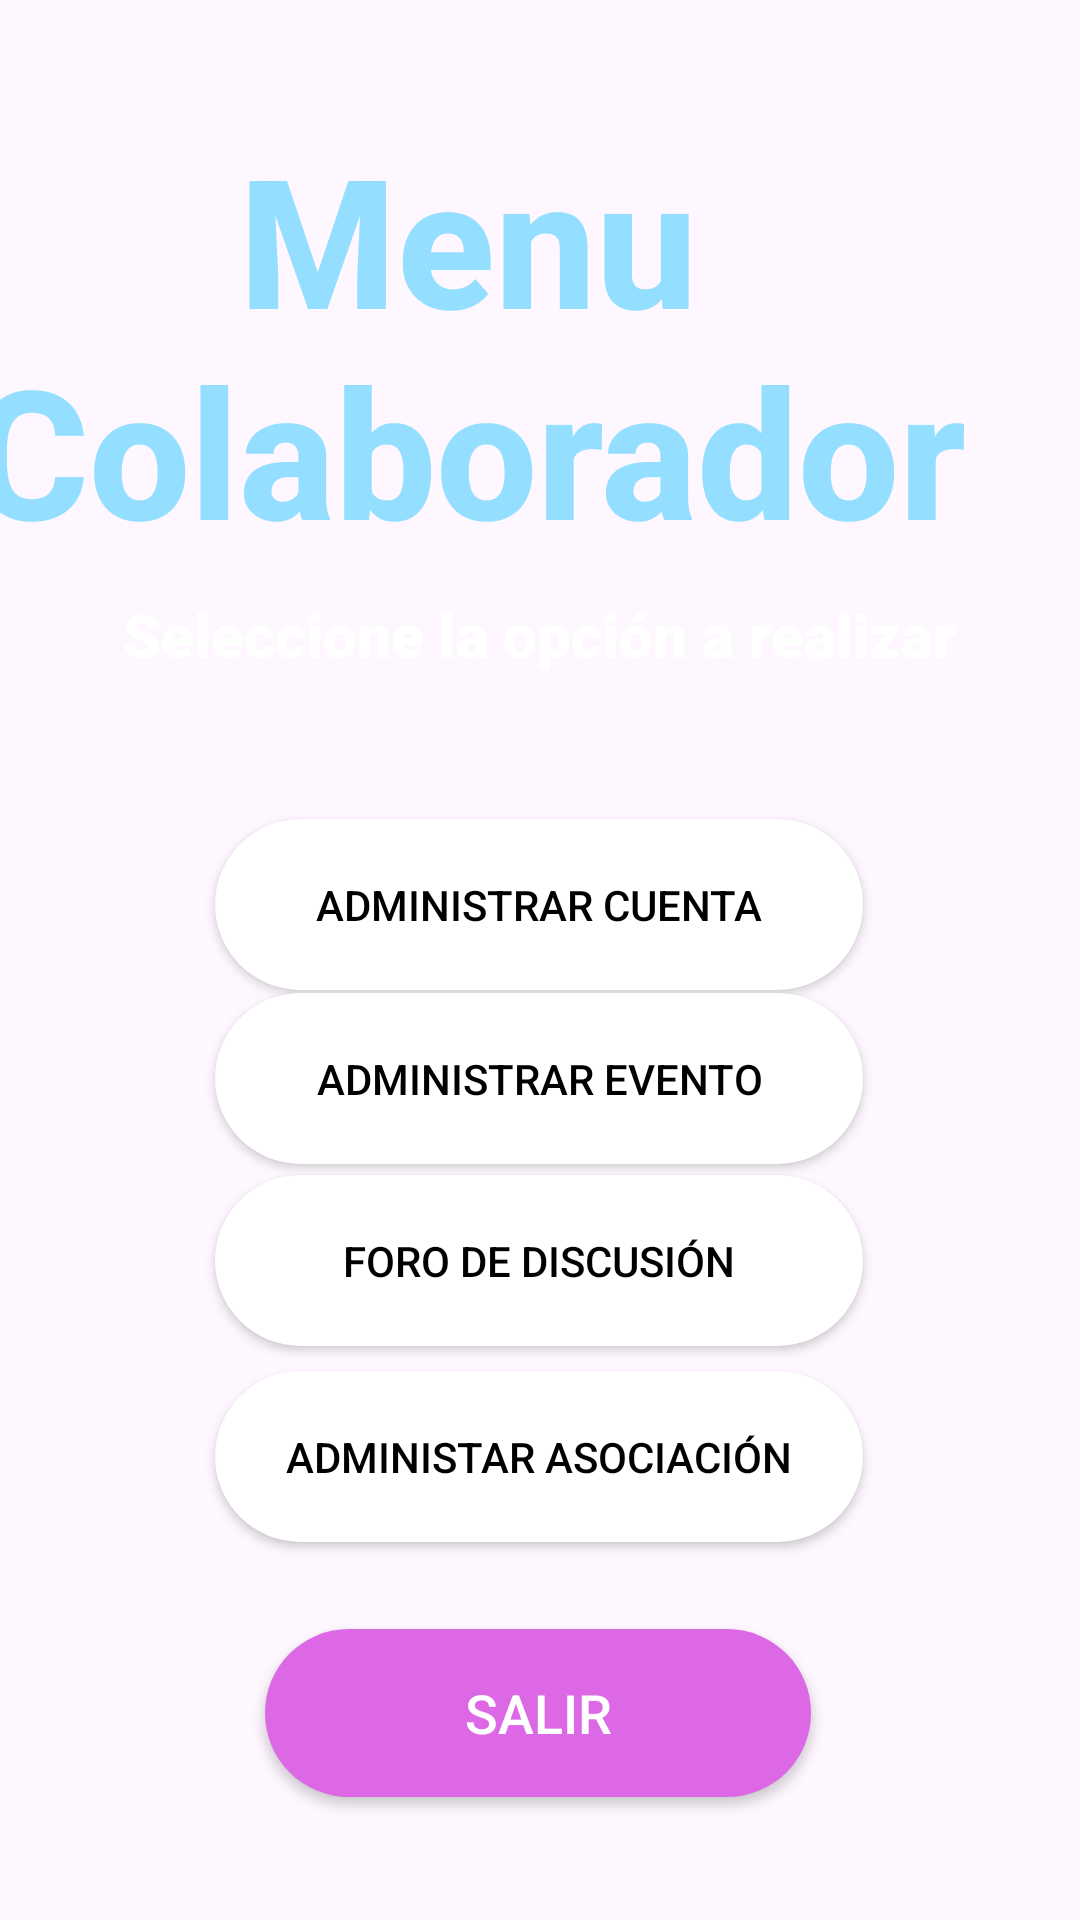

The Android layout XML behind this screen, and the referenced resources:
<!-- AndroidManifest.xml: application theme Theme.Proyecto1_AP_HeyAso -->
<!-- res/layout/activity_menu_principal_colaborador.xml -->
<?xml version="1.0" encoding="utf-8"?>
<androidx.constraintlayout.widget.ConstraintLayout xmlns:android="http://schemas.android.com/apk/res/android"
    xmlns:app="http://schemas.android.com/apk/res-auto"
    xmlns:tools="http://schemas.android.com/tools"
    android:layout_width="match_parent"
    android:layout_height="match_parent"
    android:background="@drawable/fondo"
    tools:context=".menuPrincipalColaborador">

    <androidx.appcompat.widget.AppCompatButton
        android:id="@+id/btn_adminEvento"
        android:layout_width="216dp"
        android:layout_height="57dp"
        android:background="@drawable/round_button_white_background"
        android:fontFamily="sans-serif-medium"
        android:text="Administrar Evento"
        android:textAlignment="center"
        android:textColor="#000000"
        android:textSize="14sp"
        app:layout_constraintBottom_toBottomOf="parent"
        app:layout_constraintEnd_toEndOf="parent"
        app:layout_constraintHorizontal_bias="0.497"
        app:layout_constraintStart_toStartOf="parent"
        app:layout_constraintTop_toTopOf="parent"
        app:layout_constraintVertical_bias="0.568" />

    <androidx.appcompat.widget.AppCompatButton
        android:id="@+id/btn_adminCuenta"
        android:layout_width="216dp"
        android:layout_height="57dp"
        android:background="@drawable/round_button_white_background"
        android:fontFamily="sans-serif-medium"
        android:text="Administrar Cuenta"
        android:textAlignment="center"
        android:textColor="#000000"
        android:textSize="14sp"
        app:layout_constraintBottom_toBottomOf="parent"
        app:layout_constraintEnd_toEndOf="parent"
        app:layout_constraintHorizontal_bias="0.497"
        app:layout_constraintStart_toStartOf="parent"
        app:layout_constraintTop_toTopOf="parent"
        app:layout_constraintVertical_bias="0.468" />

    <androidx.appcompat.widget.AppCompatButton
        android:id="@+id/btn_foro"
        android:layout_width="216dp"
        android:layout_height="57dp"
        android:background="@drawable/round_button_white_background"
        android:fontFamily="sans-serif-medium"
        android:text="Foro de discusión"
        android:textAlignment="center"
        android:textColor="#000000"
        android:textSize="14sp"
        app:layout_constraintBottom_toBottomOf="parent"
        app:layout_constraintEnd_toEndOf="parent"
        app:layout_constraintHorizontal_bias="0.497"
        app:layout_constraintStart_toStartOf="parent"
        app:layout_constraintTop_toTopOf="parent"
        app:layout_constraintVertical_bias="0.672" />

    <androidx.appcompat.widget.AppCompatButton
        android:id="@+id/btn_adminAso"
        android:layout_width="216dp"
        android:layout_height="57dp"
        android:background="@drawable/round_button_white_background"
        android:fontFamily="sans-serif-medium"
        android:text="Administar Asociación"
        android:textAlignment="center"
        android:textColor="#000000"
        android:textSize="14sp"
        app:layout_constraintBottom_toBottomOf="parent"
        app:layout_constraintEnd_toEndOf="parent"
        app:layout_constraintHorizontal_bias="0.497"
        app:layout_constraintStart_toStartOf="parent"
        app:layout_constraintTop_toTopOf="parent"
        app:layout_constraintVertical_bias="0.784" />

    <androidx.appcompat.widget.AppCompatButton
        android:id="@+id/btn_salir"
        android:layout_width="182dp"
        android:layout_height="56dp"
        android:background="@drawable/round_button_background"
        android:fontFamily="sans-serif-medium"
        android:text="Salir"
        android:textAlignment="center"
        android:textColor="#FFFFFF"
        android:textSize="18sp"
        app:layout_constraintBottom_toBottomOf="parent"
        app:layout_constraintEnd_toEndOf="parent"
        app:layout_constraintHorizontal_bias="0.497"
        app:layout_constraintStart_toStartOf="parent"
        app:layout_constraintTop_toBottomOf="@+id/btn_adminAso"
        app:layout_constraintVertical_bias="0.415" />

    <TextView
        android:id="@+id/textomenuAdmin"
        android:layout_width="336dp"
        android:layout_height="150dp"
        android:layout_marginEnd="37dp"
        android:fontFamily="sans-serif-medium"
        android:text="Menu Colaborador"
        android:textAlignment="center"
        android:textColor="#94DFFF"
        android:textSize="60sp"
        android:textStyle="bold"
        app:layout_constraintBottom_toBottomOf="parent"
        app:layout_constraintEnd_toEndOf="parent"
        app:layout_constraintHorizontal_bias="0.973"
        app:layout_constraintStart_toStartOf="parent"
        app:layout_constraintTop_toTopOf="parent"
        app:layout_constraintVertical_bias="0.08" />

    <TextView
        android:id="@+id/textoadminevento"
        android:layout_width="336dp"
        android:layout_height="51dp"
        android:fontFamily="sans-serif-black"
        android:text="Seleccione la opción a realizar"
        android:textAlignment="center"
        android:textColor="#FFFFFF"
        android:textSize="20sp"
        app:layout_constraintBottom_toBottomOf="parent"
        app:layout_constraintEnd_toEndOf="parent"
        app:layout_constraintHorizontal_bias="0.493"
        app:layout_constraintStart_toStartOf="parent"
        app:layout_constraintTop_toTopOf="parent"
        app:layout_constraintVertical_bias="0.336" />


</androidx.constraintlayout.widget.ConstraintLayout>
<!-- resources referenced by this layout -->
<resources>
  <!-- drawable round_button_background (drawable) -->
  <shape xmlns:android="http://schemas.android.com/apk/res/android">
      <solid android:color="#DD68E5" /> 
      <corners android:radius="50dp" /> 
  </shape>
  <!-- drawable round_button_white_background (drawable) -->
  <shape xmlns:android="http://schemas.android.com/apk/res/android">
      <solid android:color="#FFFFFF" /> 
      <corners android:radius="50dp" /> 
  </shape>
  <style name="Theme.Proyecto1_AP_HeyAso" parent="Base.Theme.Proyecto1_AP_HeyAso" />
  <style name="Base.Theme.Proyecto1_AP_HeyAso" parent="Theme.Material3.DayNight.NoActionBar">
          
          
      </style>
</resources>
